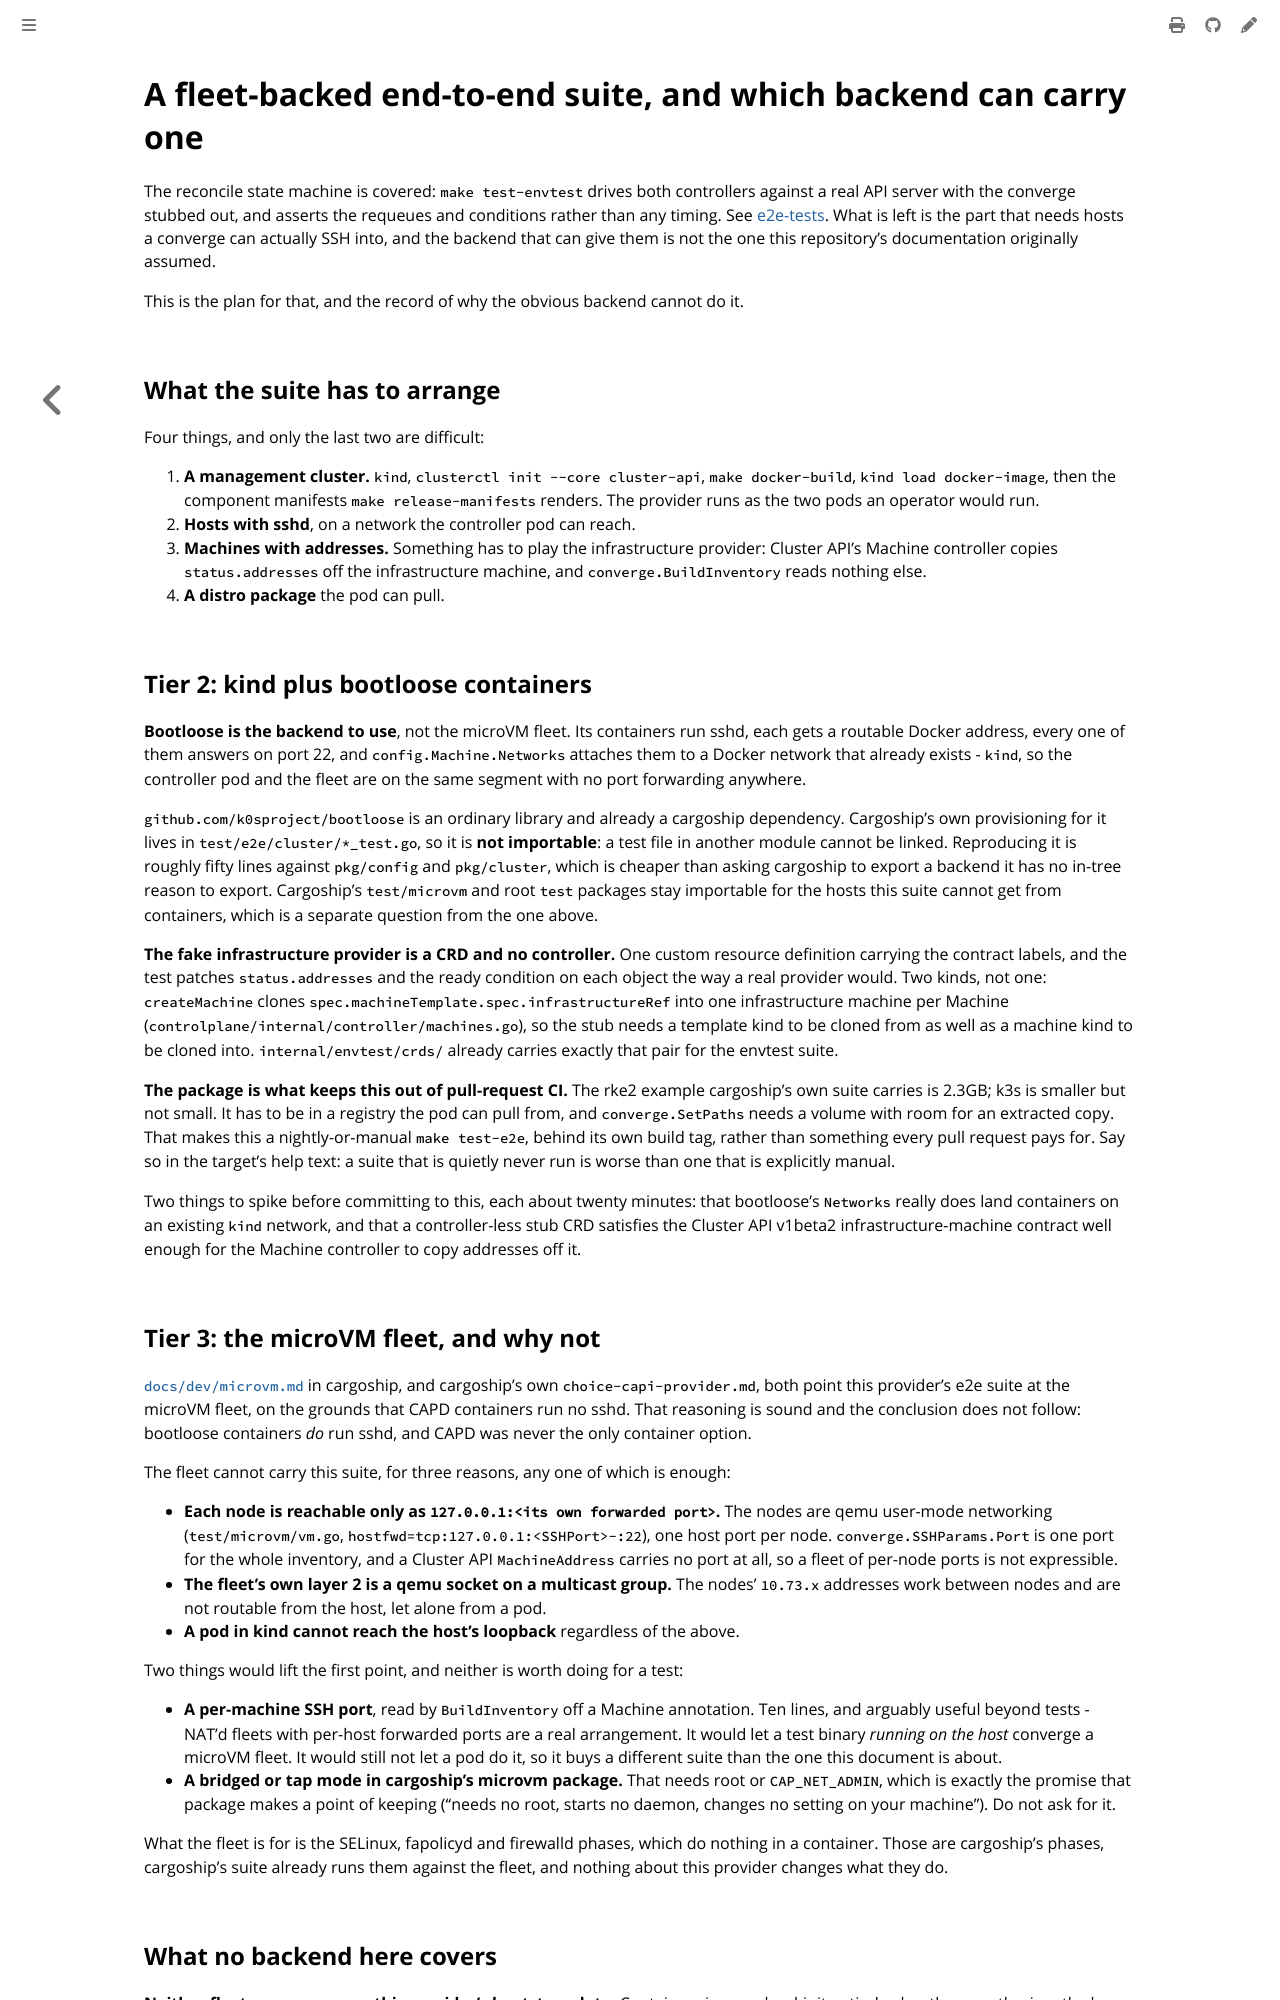

repository: colonel-byte/cluster-api-provider-cargoship · page: agent/todo-e2e-fleet-backends.html · generator: mdbook

# A fleet-backed end-to-end suite, and which backend can carry one

The reconcile state machine is covered: `make test-envtest` drives both controllers against a real API server with the converge stubbed out, and asserts the requeues and conditions rather than any timing. See [e2e-tests](../dev/e2e-tests.md). What is left is the part that needs hosts a converge can actually SSH into, and the backend that can give them is not the one this repository's documentation originally assumed.

This is the plan for that, and the record of why the obvious backend cannot do it.

## What the suite has to arrange

Four things, and only the last two are difficult:

1. **A management cluster.** `kind`, `clusterctl init --core cluster-api`, `make docker-build`, `kind load docker-image`, then the component manifests `make release-manifests` renders. The provider runs as the two pods an operator would run.
2. **Hosts with sshd**, on a network the controller pod can reach.
3. **Machines with addresses.** Something has to play the infrastructure provider: Cluster API's Machine controller copies `status.addresses` off the infrastructure machine, and `converge.BuildInventory` reads nothing else.
4. **A distro package** the pod can pull.

## Tier 2: kind plus bootloose containers

**Bootloose is the backend to use**, not the microVM fleet. Its containers run sshd, each gets a routable Docker address, every one of them answers on port 22, and `config.Machine.Networks` attaches them to a Docker network that already exists - `kind`, so the controller pod and the fleet are on the same segment with no port forwarding anywhere.

`github.com/k0sproject/bootloose` is an ordinary library and already a cargoship dependency. Cargoship's own provisioning for it lives in `test/e2e/cluster/*_test.go`, so it is **not importable**: a test file in another module cannot be linked. Reproducing it is roughly fifty lines against `pkg/config` and `pkg/cluster`, which is cheaper than asking cargoship to export a backend it has no in-tree reason to export. Cargoship's `test/microvm` and root `test` packages stay importable for the hosts this suite cannot get from containers, which is a separate question from the one above.

**The fake infrastructure provider is a CRD and no controller.** One custom resource definition carrying the contract labels, and the test patches `status.addresses` and the ready condition on each object the way a real provider would. Two kinds, not one: `createMachine` clones `spec.machineTemplate.spec.infrastructureRef` into one infrastructure machine per Machine (`controlplane/internal/controller/machines.go`), so the stub needs a template kind to be cloned from as well as a machine kind to be cloned into. `internal/envtest/crds/` already carries exactly that pair for the envtest suite.

**The package is what keeps this out of pull-request CI.** The rke2 example cargoship's own suite carries is 2.3GB; k3s is smaller but not small. It has to be in a registry the pod can pull from, and `converge.SetPaths` needs a volume with room for an extracted copy. That makes this a nightly-or-manual `make test-e2e`, behind its own build tag, rather than something every pull request pays for. Say so in the target's help text: a suite that is quietly never run is worse than one that is explicitly manual.

Two things to spike before committing to this, each about twenty minutes: that bootloose's `Networks` really does land containers on an existing `kind` network, and that a controller-less stub CRD satisfies the Cluster API v1beta2 infrastructure-machine contract well enough for the Machine controller to copy addresses off it.

## Tier 3: the microVM fleet, and why not

[`docs/dev/microvm.md`](https://github.com/colonel-byte/cargoship/blob/main/docs/dev/microvm.md) in cargoship, and cargoship's own `choice-capi-provider.md`, both point this provider's e2e suite at the microVM fleet, on the grounds that CAPD containers run no sshd. That reasoning is sound and the conclusion does not follow: bootloose containers *do* run sshd, and CAPD was never the only container option.

The fleet cannot carry this suite, for three reasons, any one of which is enough:

- **Each node is reachable only as `127.0.0.1:<its own forwarded port>`.** The nodes are qemu user-mode networking (`test/microvm/vm.go`, `hostfwd=tcp:127.0.0.1:<SSHPort>-:22`), one host port per node. `converge.SSHParams.Port` is one port for the whole inventory, and a Cluster API `MachineAddress` carries no port at all, so a fleet of per-node ports is not expressible.
- **The fleet's own layer 2 is a qemu socket on a multicast group.** The nodes' `10.73.x` addresses work between nodes and are not routable from the host, let alone from a pod.
- **A pod in kind cannot reach the host's loopback** regardless of the above.

Two things would lift the first point, and neither is worth doing for a test:

- **A per-machine SSH port**, read by `BuildInventory` off a Machine annotation. Ten lines, and arguably useful beyond tests - NAT'd fleets with per-host forwarded ports are a real arrangement. It would let a test binary *running on the host* converge a microVM fleet. It would still not let a pod do it, so it buys a different suite than the one this document is about.
- **A bridged or tap mode in cargoship's microvm package.** That needs root or `CAP_NET_ADMIN`, which is exactly the promise that package makes a point of keeping ("needs no root, starts no daemon, changes no setting on your machine"). Do not ask for it.

What the fleet is for is the SELinux, fapolicyd and firewalld phases, which do nothing in a container. Those are cargoship's phases, cargoship's suite already runs them against the fleet, and nothing about this provider changes what they do.
